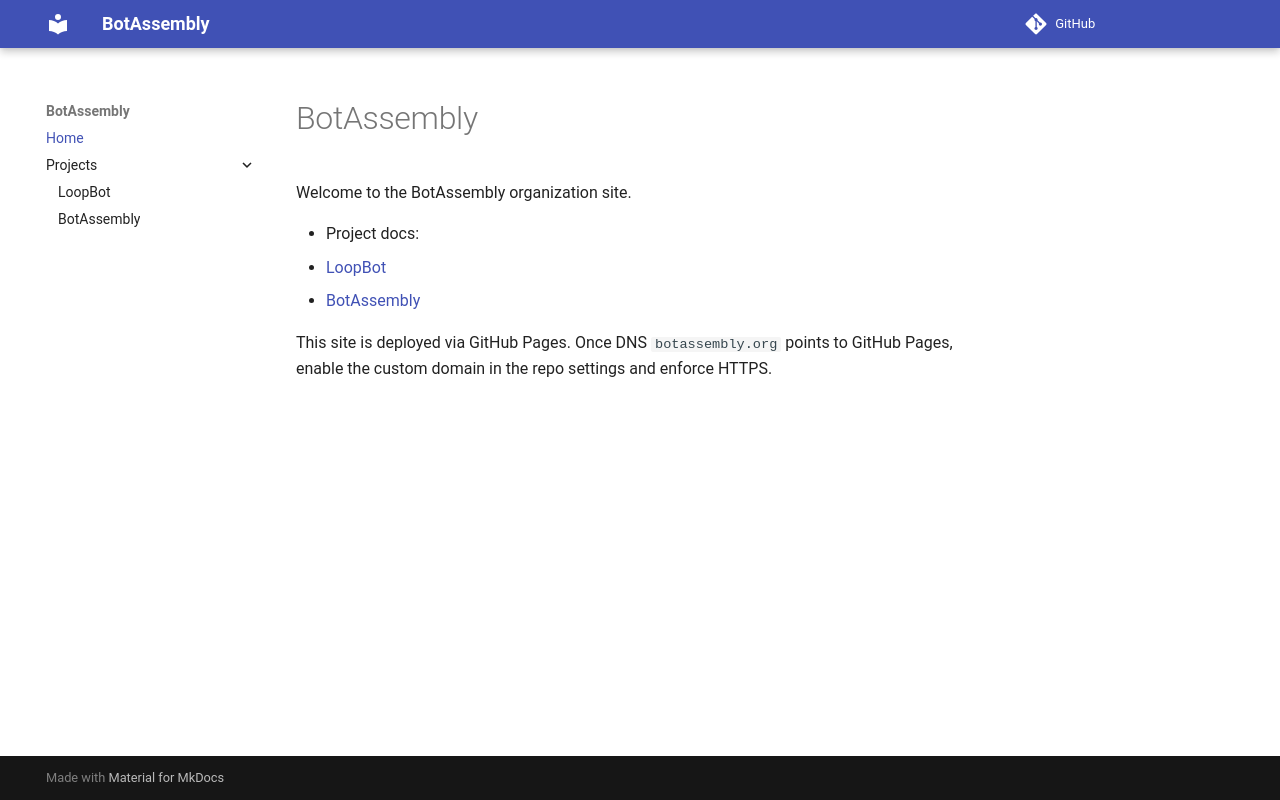

repository: botassembly/botassembly.github.io · page: index.html · generator: mkdocs

# BotAssembly

Welcome to the BotAssembly organization site.

- Project docs:
  - [LoopBot](https://botassembly.org/loopbot/)
  - [BotAssembly](https://botassembly.org/botassembly/)

This site is deployed via GitHub Pages. Once DNS `botassembly.org` points to GitHub Pages, enable the custom domain in the repo settings and enforce HTTPS.
